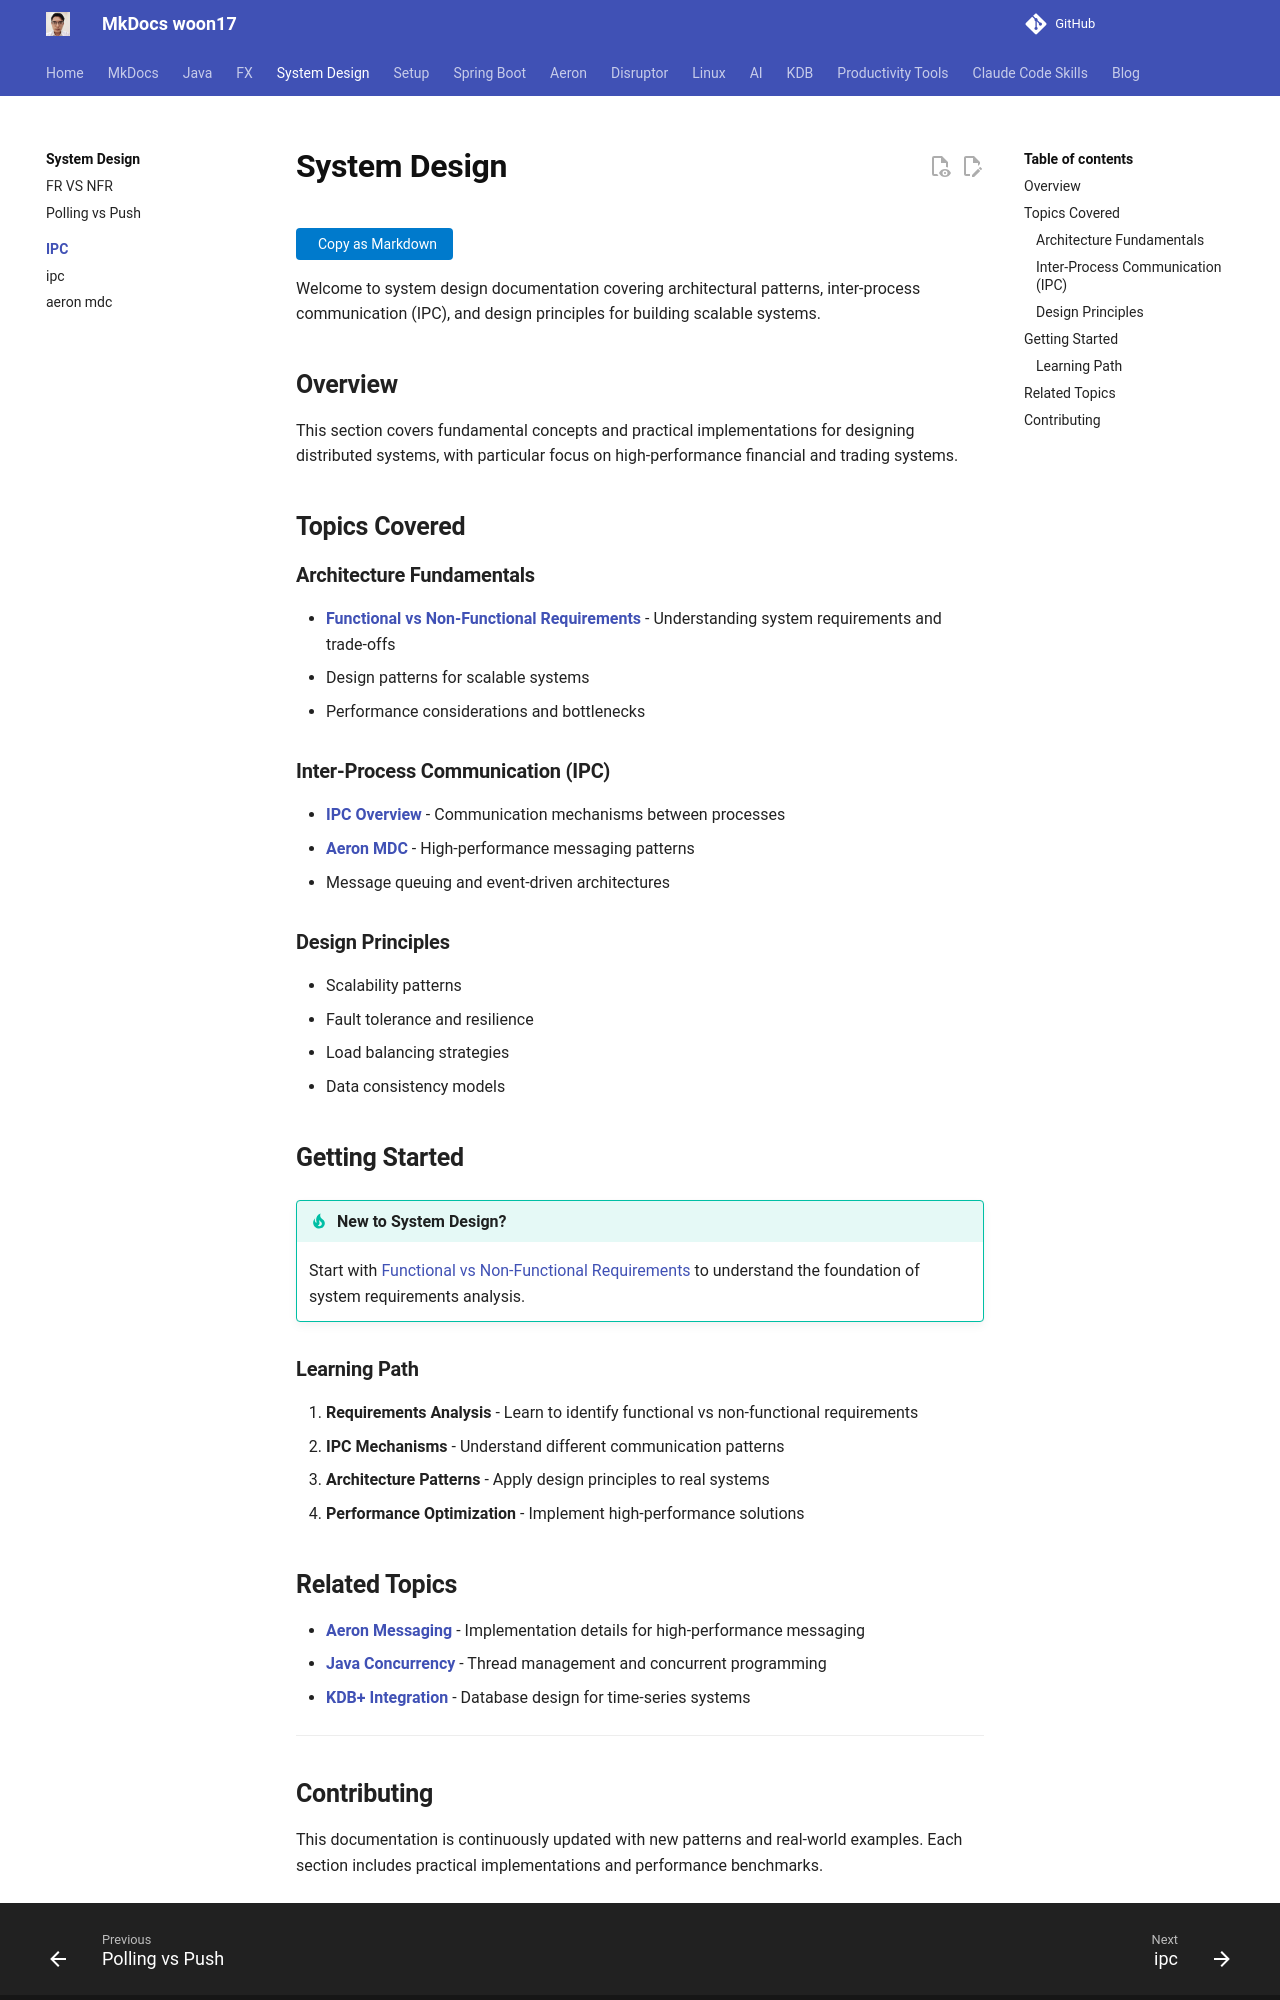

repository: woon17/docs · page: system_design/index.html · generator: mkdocs


# System Design

Welcome to system design documentation covering architectural patterns, inter-process communication (IPC), and design principles for building scalable systems.

## Overview

This section covers fundamental concepts and practical implementations for designing distributed systems, with particular focus on high-performance financial and trading systems.

## Topics Covered

### Architecture Fundamentals
- **[Functional vs Non-Functional Requirements](frAndNfre.md)** - Understanding system requirements and trade-offs
- Design patterns for scalable systems
- Performance considerations and bottlenecks

### Inter-Process Communication (IPC)
- **[IPC Overview](IPC/ipc.md)** - Communication mechanisms between processes
- **[Aeron MDC](IPC/aeron_mdc.md)** - High-performance messaging patterns
- Message queuing and event-driven architectures

### Design Principles
- Scalability patterns
- Fault tolerance and resilience
- Load balancing strategies
- Data consistency models

## Getting Started

!!! tip "New to System Design?"
    Start with [Functional vs Non-Functional Requirements](frAndNfre.md) to understand the foundation of system requirements analysis.

### Learning Path
1. **Requirements Analysis** - Learn to identify functional vs non-functional requirements
2. **IPC Mechanisms** - Understand different communication patterns
3. **Architecture Patterns** - Apply design principles to real systems
4. **Performance Optimization** - Implement high-performance solutions

## Related Topics

- **[Aeron Messaging](../aeron/)** - Implementation details for high-performance messaging
- **[Java Concurrency](../java/thread/)** - Thread management and concurrent programming
- **[KDB+ Integration](../kdb/)** - Database design for time-series systems

---
